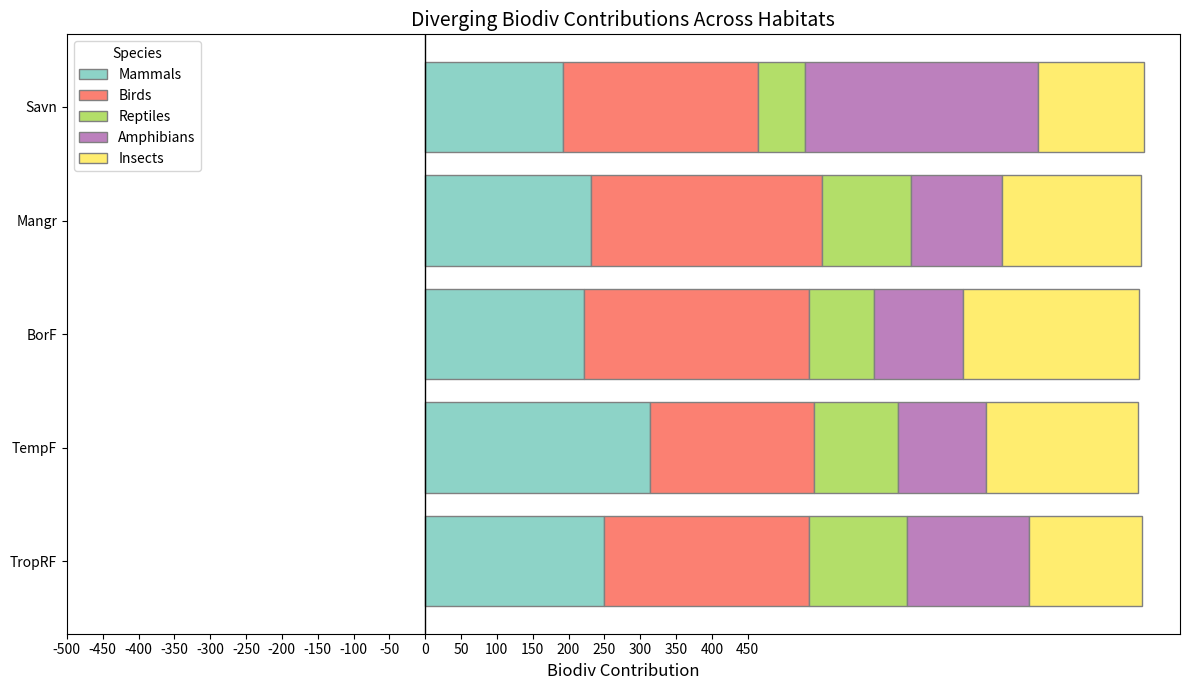

Write Python code to recreate this figure.
import numpy as np
import matplotlib.pyplot as plt

# Define habitat names and dummy year range for labels
habitats = ["TropRF", "TempF", "BorF", "Mangr", "Savn"]
years = np.arange(2030, 2040)

# Sample data arrays
mammals = np.array([
    [24, 22, 21, 30, 28, 27, 26, 25, 24, 23],
    [28, 29, 35, 29, 32, 31, 30, 34, 33, 32],
    [21, 23, 20, 24, 21, 25, 20, 22, 24, 22],
    [24, 22, 21, 20, 25, 24, 25, 23, 24, 23],
    [19, 21, 17, 23, 20, 21, 18, 16, 22, 15]
])
birds = np.array([
    [30, 31, 27, 25, 28, 30, 26, 29, 28, 32],
    [27, 22, 21, 20, 23, 24, 26, 21, 25, 20],
    [34, 32, 29, 35, 31, 28, 30, 32, 29, 33],
    [31, 33, 31, 35, 31, 34, 34, 30, 32, 32],
    [27, 25, 29, 30, 25, 28, 26, 24, 28, 30]
])
reptiles = np.array([
    [17, 13, 10, 16, 14, 15, 15, 11, 12, 13],
    [11, 10, 14, 13, 10, 12, 15, 11, 11, 10],
    [9, 12, 5, 13, 8, 6, 10, 11, 7, 10],
    [12, 13, 10, 15, 12, 13, 14, 14, 11, 10],
    [5, 8, 6, 5, 5, 7, 9, 7, 6, 8]
])
amphibians = np.array([
    [17, 19, 15, 14, 16, 16, 19, 20, 18, 17],
    [13, 10, 13, 15, 14, 12, 11, 10, 14, 11],
    [13, 10, 12, 10, 15, 11, 13, 11, 16, 14],
    [12, 11, 16, 14, 12, 10, 15, 14, 13, 10],
    [34, 33, 31, 31, 32, 33, 30, 35, 34, 32]
])
insects = np.array([
    [15, 16, 17, 16, 15, 15, 16, 16, 15, 16],
    [21, 20, 23, 22, 21, 21, 22, 21, 20, 21],
    [20, 30, 24, 22, 28, 18, 29, 23, 27, 24],
    [19, 20, 20, 20, 19, 19, 19, 20, 19, 19],
    [19, 11, 16, 14, 9, 12, 18, 16, 20, 13]
])

species_data = [mammals, birds, reptiles, amphibians, insects]
species_names = ['Mammals', 'Birds', 'Reptiles', 'Amphibians', 'Insects']
colors = plt.cm.Set3(np.linspace(0, 1, len(species_data)))

fig, ax = plt.subplots(figsize=(12, 7))

left_offset = np.zeros(len(habitats))

for i, species in enumerate(species_data):
    species_sum = species.sum(axis=1)
    ax.barh(habitats, species_sum, color=colors[i], left=left_offset, edgecolor='grey', label=species_names[i])
    left_offset += species_sum

ax.axvline(0, color='black', lw=1)
ax.set_xticks(np.arange(-500, 500, 50))
ax.set_xlabel('Biodiv Contribution', fontsize=12)
ax.set_title("Diverging Biodiv Contributions Across Habitats", fontsize=14)
ax.legend(title='Species')

plt.tight_layout()
plt.show()
